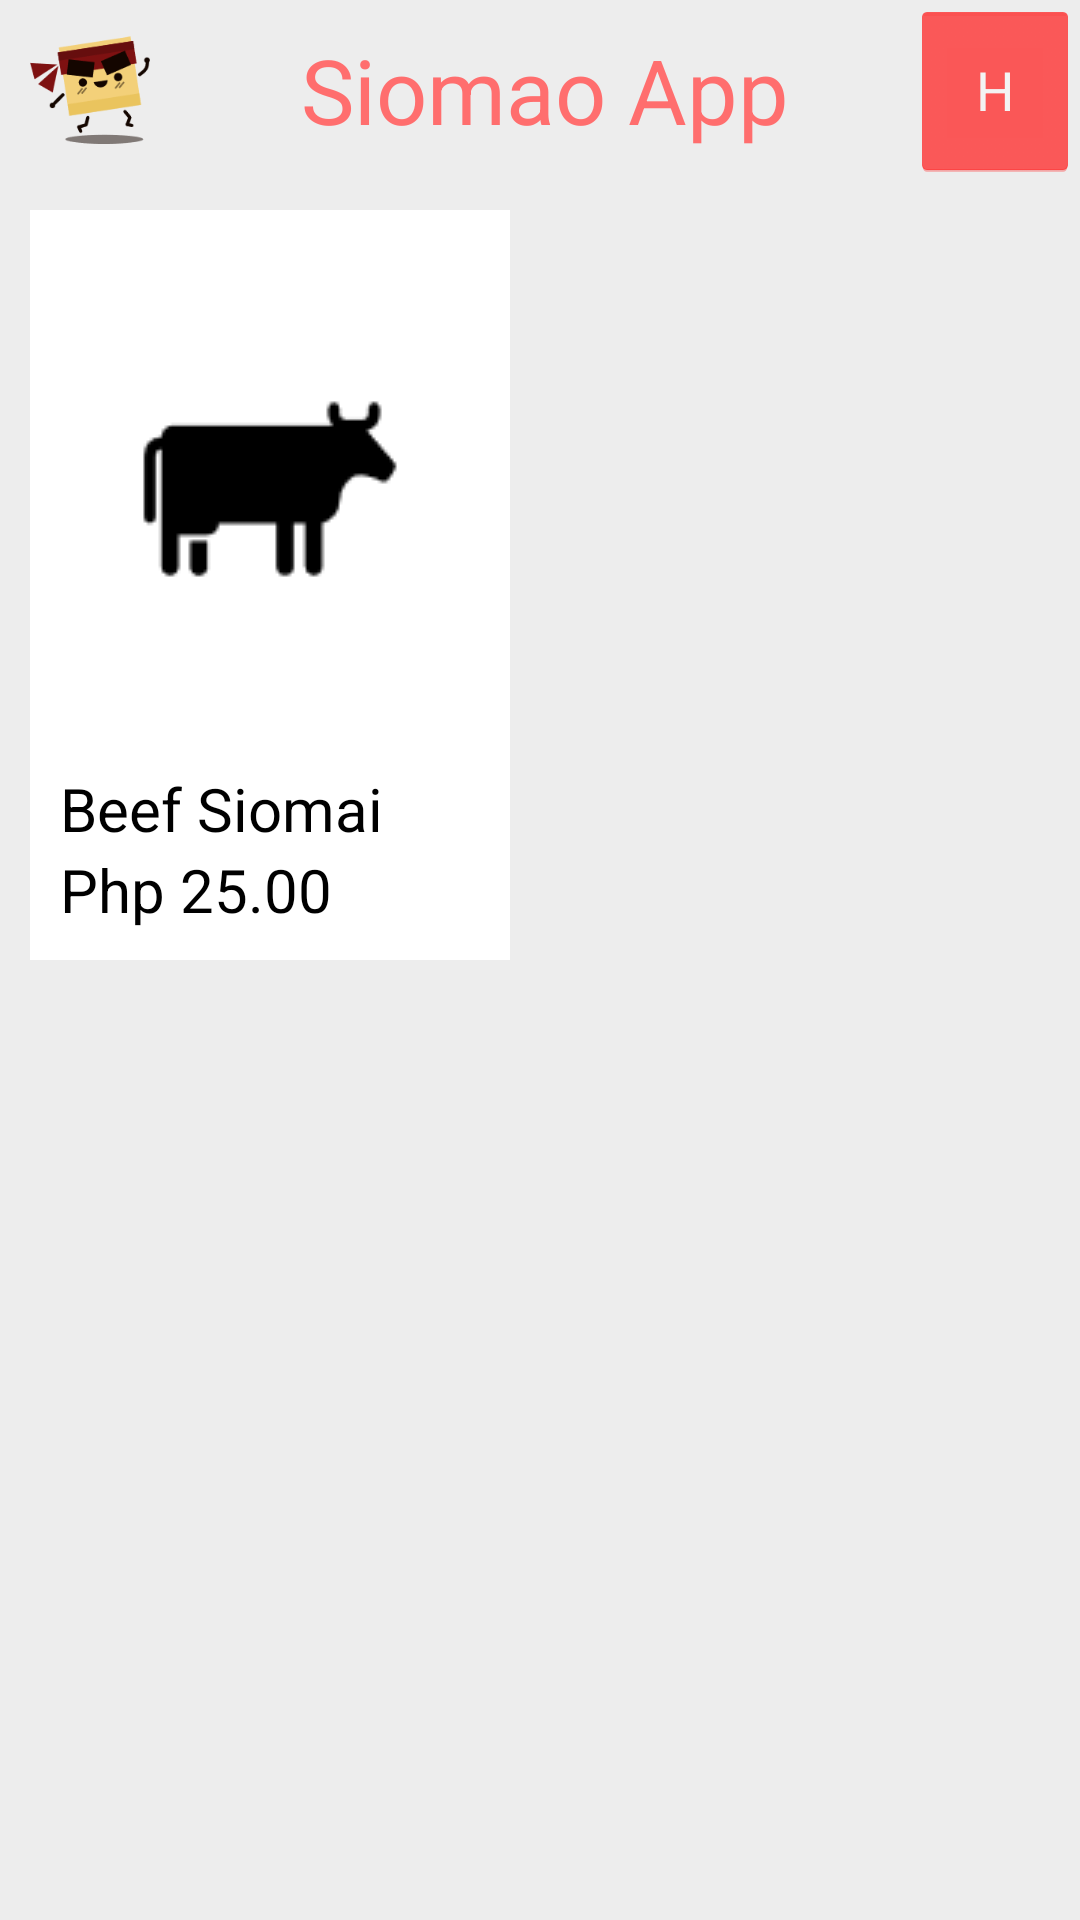

Layout XML and referenced resources for this Android screen:
<!-- AndroidManifest.xml: activity theme Theme.POSapp.NoActionBar -->
<!-- res/layout/activity_dash_board.xml -->
<?xml version="1.0" encoding="utf-8"?>
<RelativeLayout xmlns:android="http://schemas.android.com/apk/res/android"
    xmlns:app="http://schemas.android.com/apk/res-auto"
    xmlns:tools="http://schemas.android.com/tools"
    android:layout_width="match_parent"
    android:layout_height="match_parent"
    android:background="#EDEDED"
    android:theme="@android:style/Theme.Holo.NoActionBar.Fullscreen"
    tools:context=".DashBoardActivity">


    <LinearLayout
        android:layout_width="match_parent"
        android:layout_height="match_parent"
        android:orientation="vertical"
        app:layout_constraintBottom_toBottomOf="parent"
        app:layout_constraintEnd_toEndOf="parent"
        app:layout_constraintStart_toStartOf="parent"
        app:layout_constraintTop_toTopOf="parent">

        <LinearLayout
            android:layout_width="match_parent"
            android:layout_height="60dp"
            android:layout_gravity="center"
            android:orientation="horizontal">


            <ImageView
                android:id="@+id/imageView"
                android:layout_margin="10dp"
                android:layout_width="40dp"
                android:layout_height="wrap_content"
                app:srcCompat="@drawable/siomao_icon" />

            <TextView
                android:id="@+id/textView"
                android:layout_width="wrap_content"
                android:layout_height="match_parent"
                android:layout_weight="1"
                android:gravity="center"
                android:text="Siomao App"
                android:textColor="@color/red_200"
                android:textSize="30dp" />

            <Button
                android:id="@+id/history_btn"
                android:backgroundTint="@color/red_500"
                android:layout_width="40dp"
                android:layout_height="match_parent"
                android:layout_weight="0.2"
                android:text="H" />

        </LinearLayout>

        <ScrollView
            android:layout_width="match_parent"
            android:layout_height="match_parent">

            <LinearLayout
                android:layout_width="match_parent"
                android:layout_height="match_parent"
                android:orientation="horizontal">

                <LinearLayout

                    android:layout_width="match_parent"
                    android:layout_height="match_parent"
                    android:layout_weight="1"
                    android:orientation="vertical">


                    <LinearLayout
                        android:id="@+id/TestClick2"
                        android:layout_width="match_parent"
                        android:layout_height="250dp"
                        android:layout_margin="10dp"
                        android:background="#fff"
                        android:clickable="true"
                        android:orientation="vertical">


                        <ImageButton
                            android:id="@+id/TestClick"
                            android:layout_width="match_parent"
                            android:layout_height="wrap_content"
                            android:layout_weight=".5"
                            android:src="@drawable/beef_icon"
                            style="?android:attr/borderlessButtonStyle"
                            />
                        <TextView
                            android:layout_marginLeft="10dp"
                            android:id="@+id/textView52"
                            android:layout_width="match_parent"
                            android:layout_height="wrap_content"
                            android:textSize="20dp"
                            android:textColor="#000"
                            android:text="Beef Siomai" />

                        <TextView
                            android:layout_marginBottom="10dp"
                            android:layout_marginLeft="10dp"
                            android:textColor="#000"
                            android:id="@+id/textView4"
                            android:layout_width="match_parent"
                            android:layout_height="wrap_content"
                            android:textSize="20dp"
                            android:text="Php 25.00" />


                    </LinearLayout>







                </LinearLayout>

                <LinearLayout
                    android:layout_width="match_parent"
                    android:layout_height="match_parent"
                    android:layout_weight="1"
                    android:orientation="vertical">








                </LinearLayout>


            </LinearLayout>


        </ScrollView>


    </LinearLayout>
</RelativeLayout>
<!-- resources referenced by this layout -->
<resources>
  <color name="red_200">#FF6E6E</color>
  <color name="red_500">#FF2424</color>
  <!-- drawable beef_icon: png bitmap (drawable, 655 bytes) -->
  <!-- drawable siomao_icon: png bitmap (drawable, 4014 bytes) -->
  <style name="Theme.POSapp.NoActionBar">
          <item name="windowActionBar">false</item>
          <item name="windowNoTitle">true</item>
      </style>
</resources>
